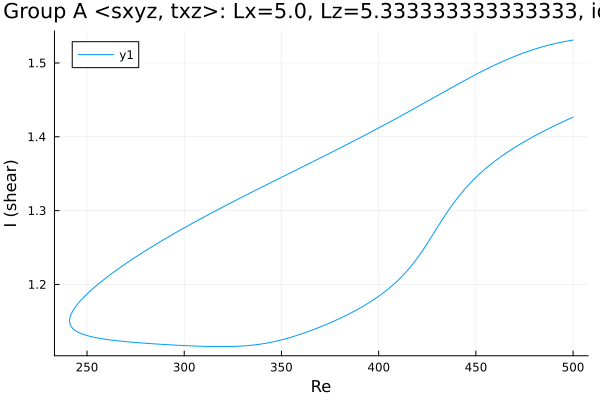

Values plotted in this chart, from the file beside it:
Re, shear
500.0, 1.427
498.6, 1.425
497.2, 1.423
495.8, 1.422
494.4, 1.42
493, 1.418
491.6, 1.416
490.1, 1.415
488.7, 1.413
487.3, 1.411
485.9, 1.409
484.5, 1.407
483.1, 1.405
481.7, 1.403
480.2, 1.401
478.8, 1.399
477.4, 1.397
476, 1.395
474.6, 1.393
473.2, 1.391
471.8, 1.388
470.3, 1.386
468.9, 1.384
467.5, 1.381
466.1, 1.379
464.7, 1.376
463.3, 1.374
461.9, 1.371
460.4, 1.368
459, 1.366
457.6, 1.363
456.2, 1.36
454.8, 1.356
453.4, 1.353
452, 1.35
450.5, 1.346
449.1, 1.343
447.7, 1.339
446.3, 1.335
445.8, 1.334
444.4, 1.329
443, 1.325
441.6, 1.321
440.2, 1.316
438.8, 1.311
437.3, 1.306
435.9, 1.301
434.5, 1.295
433.1, 1.289
431.7, 1.284
430.3, 1.278
428.9, 1.272
427.4, 1.266
426, 1.26
424.6, 1.254
423.2, 1.248
421.8, 1.243
420.4, 1.237
419, 1.232
417.5, 1.228
... 383 more rows
